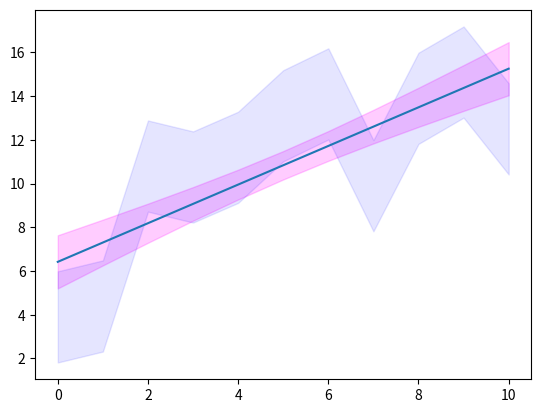

Recreate this plot in Python. (Note: this script raises an exception after producing the figure.)
# https://discuss.python.org/t/whats-the-meaning-of-this-confidence-bands/14445/3

from matplotlib import pyplot as plt
import numpy as np
import seaborn as sns

N = 21
x = np.linspace(0, 10, 11)
y = [3.9, 4.4, 10.8, 10.3, 11.2, 13.1, 14.1,  9.9, 13.9, 15.1, 12.5]

# fit a linear curve and estimate its y-values and their error.
a, b = np.polyfit(x, y, deg=1)
y_est = a * x + b
# 1 standard error --> 68% confidence limits
# 1.96 standard errors --> 95% confidence limits (1.96 times y_err)
y_err = (np.array(y)-y_est).std() * np.sqrt(1/len(x) +
                          (x - x.mean())**2 / np.sum((x - x.mean())**2))

#some confidence interval
ci = 1.96 * np.std(y)/np.sqrt(len(x))

fig, ax = plt.subplots()
ax.plot(x, y_est, '-')
ax.fill_between(x, y_est - y_err, y_est + y_err, color='magenta', alpha=0.2)
ax.fill_between(x, (y-ci), (y+ci), color='b', alpha=.1)
sns.regplot(x, y)
ax.plot(x, y, 'o', color='tab:brown')

plt.show()